Photos from the image-classification dataset "COVID-19_Radiography_Dataset_split" in the GitHub repository cyrilmarat/Liora_Covid. Its 4 classes are: COVID-19, lung opacity, normal, viral pneumonia.

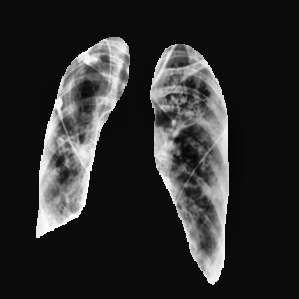
Label: lung opacity

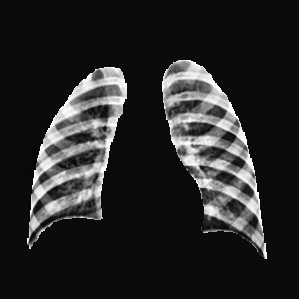
Label: normal

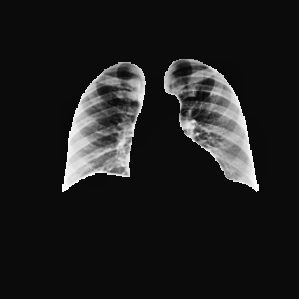
Label: normal

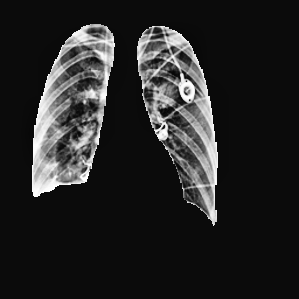
Label: lung opacity

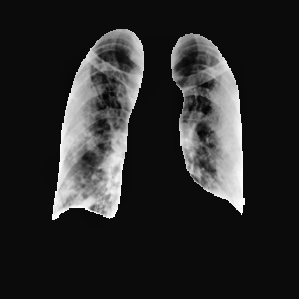
Label: COVID-19

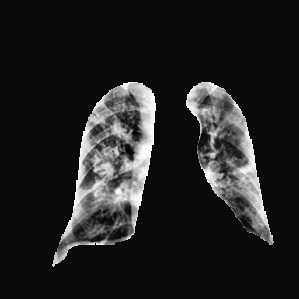
Label: COVID-19
